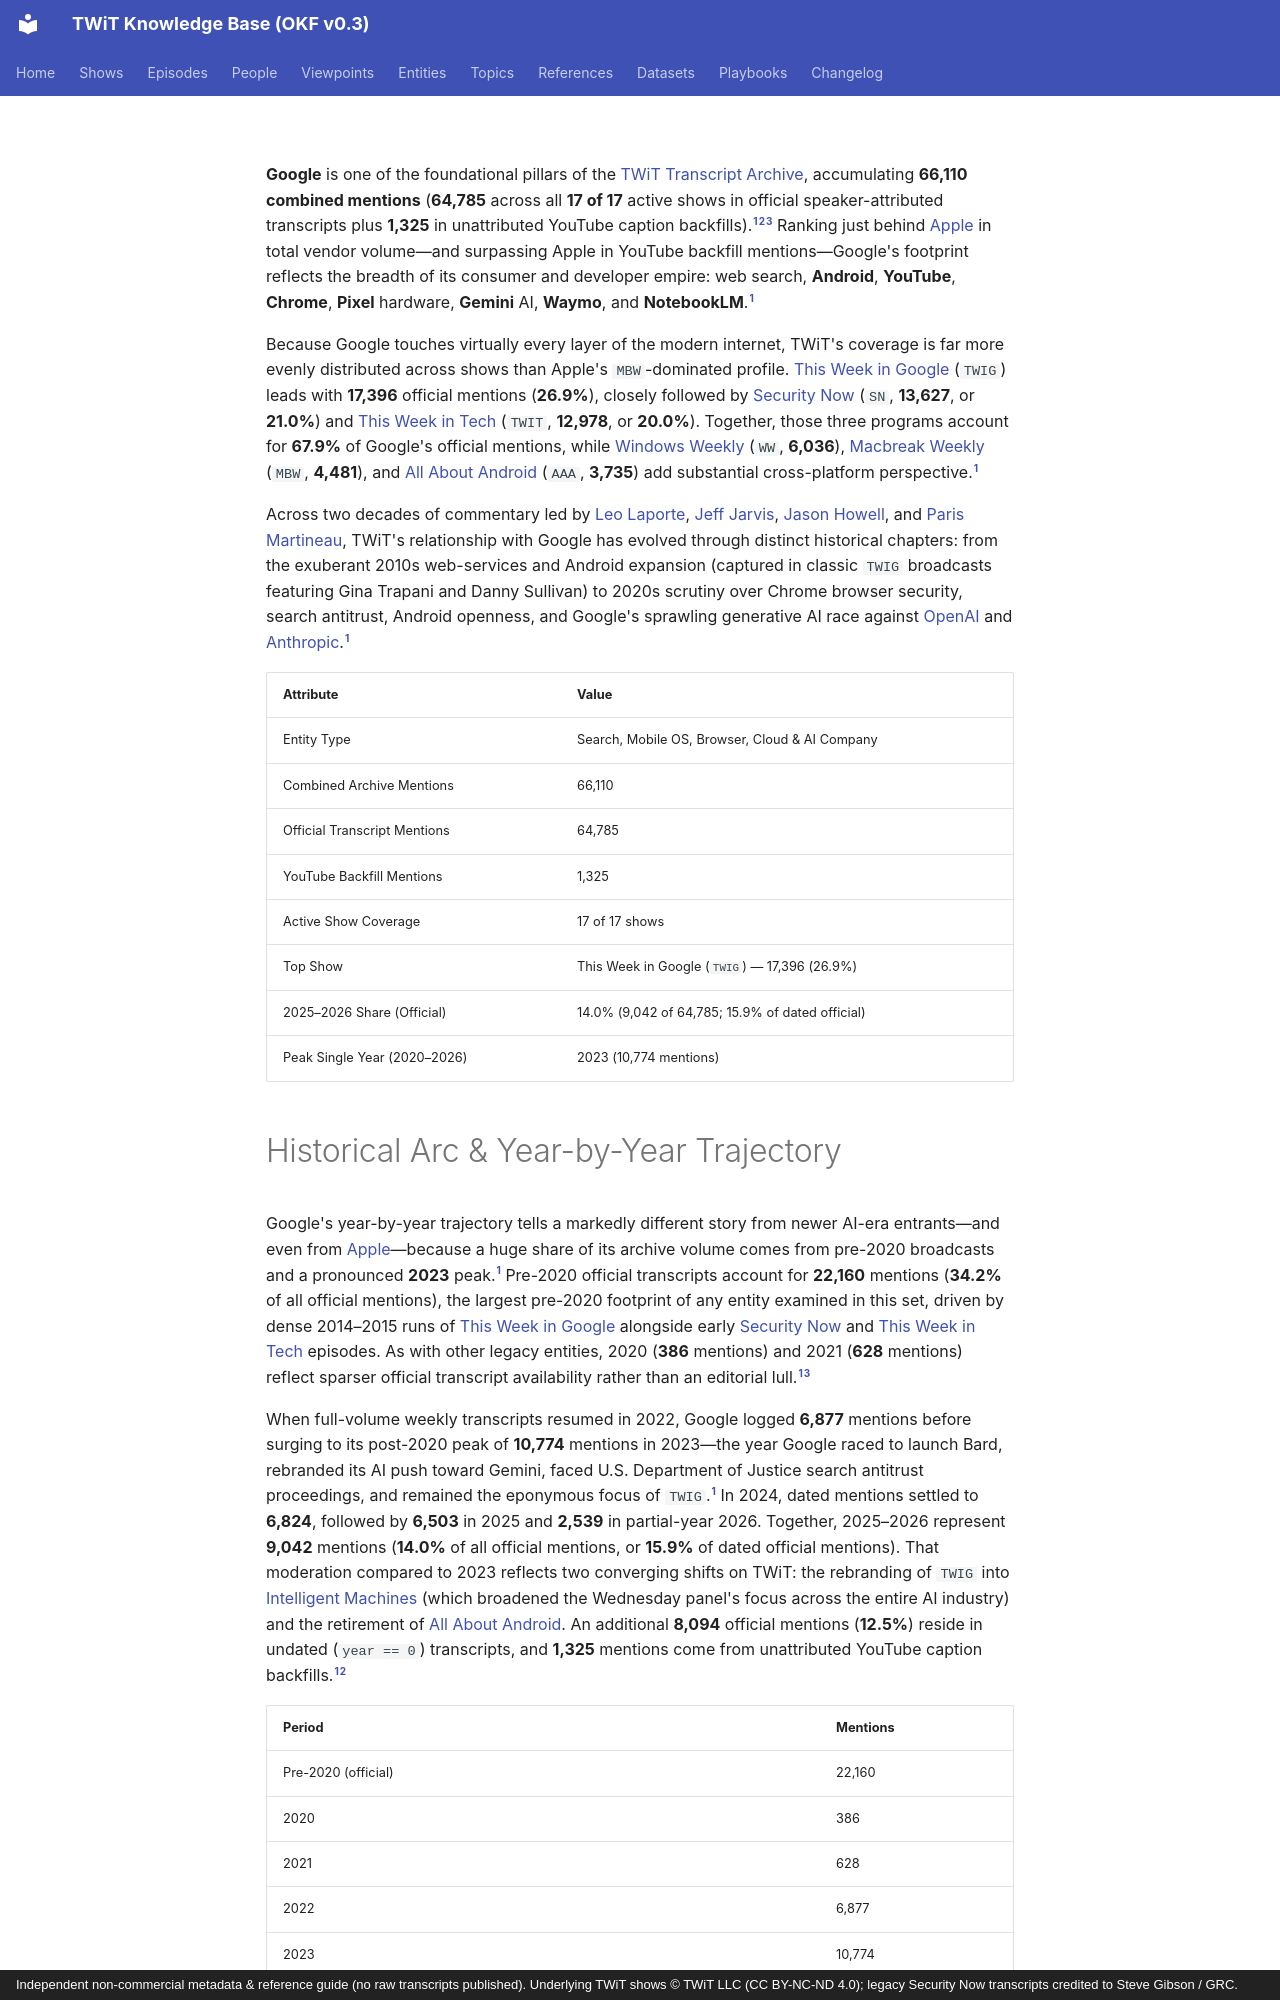

repository: jscott5811/twit-okf-site · page: entities/google/index.html · generator: mkdocs · copyright: Independent non-commercial metadata & reference guide (no raw transcripts published). Underlying TWiT shows © TWiT LLC (CC BY-NC-ND 4.0); legacy Security Now transcripts credited to Steve Gibson / GRC.

---
type: entity
title: "Google"
description: "Search, Android, Chrome, YouTube, Cloud, and Gemini AI platform spanning all 17 shows in the TWiT transcript archive."
tags: [entity, google, android, chrome, gemini]
generated: { by: "antigravity/gemini-4-neon-medium", at: "2026-11-23T21:40:00Z" }
sources:
  - id: archive-data
    resource: "local archive data/*_Transcripts_*.md"
    title: "Processed official TWiT transcript Markdown chunks (577 files, 3,350 episodes)"
  - id: yt-data
    resource: "local archive data_youtube/*/*_yt.md"
    title: "YouTube caption backfill transcripts (28 files, unattributed)"
  - id: dataset-doc
    resource: /datasets/twit-transcript-archive.md
    title: "TWiT Transcript Archive dataset specification"
---

**Google** is one of the foundational pillars of the [TWiT Transcript Archive](../datasets/twit-transcript-archive.md), accumulating **66,110 combined mentions** (**64,785** across all **17 of 17** active shows in official speaker-attributed transcripts plus **1,325** in unattributed YouTube caption backfills).[^archive-data][^yt-data][^dataset-doc] Ranking just behind [Apple](apple.md) in total vendor volume—and surpassing Apple in YouTube backfill mentions—Google's footprint reflects the breadth of its consumer and developer empire: web search, **Android**, **YouTube**, **Chrome**, **Pixel** hardware, **Gemini** AI, **Waymo**, and **NotebookLM**.[^archive-data]

Because Google touches virtually every layer of the modern internet, TWiT's coverage is far more evenly distributed across shows than Apple's `MBW`-dominated profile. [This Week in Google](../shows/twig.md) (`TWIG`) leads with **17,396** official mentions (**26.9%**), closely followed by [Security Now](../shows/sn.md) (`SN`, **13,627**, or **21.0%**) and [This Week in Tech](../shows/twit.md) (`TWIT`, **12,978**, or **20.0%**). Together, those three programs account for **67.9%** of Google's official mentions, while [Windows Weekly](../shows/ww.md) (`WW`, **6,036**), [Macbreak Weekly](../shows/mbw.md) (`MBW`, **4,481**), and [All About Android](../shows/aaa.md) (`AAA`, **3,735**) add substantial cross-platform perspective.[^archive-data]

Across two decades of commentary led by [Leo Laporte](../people/leo-laporte.md), [Jeff Jarvis](../people/jeff-jarvis.md), [Jason Howell](../people/jason-howell.md), and [Paris Martineau](../people/paris-martineau.md), TWiT's relationship with Google has evolved through distinct historical chapters: from the exuberant 2010s web-services and Android expansion (captured in classic `TWIG` broadcasts featuring Gina Trapani and Danny Sullivan) to 2020s scrutiny over Chrome browser security, search antitrust, Android openness, and Google's sprawling generative AI race against [OpenAI](openai.md) and [Anthropic](anthropic.md).[^archive-data]

| Attribute | Value |
|---|---|
| Entity Type | Search, Mobile OS, Browser, Cloud & AI Company |
| Combined Archive Mentions | 66,110 |
| Official Transcript Mentions | 64,785 |
| YouTube Backfill Mentions | 1,325 |
| Active Show Coverage | 17 of 17 shows |
| Top Show | This Week in Google (`TWIG`) — 17,396 (26.9%) |
| 2025–2026 Share (Official) | 14.0% (9,042 of 64,785; 15.9% of dated official) |
| Peak Single Year (2020–2026) | 2023 (10,774 mentions) |
